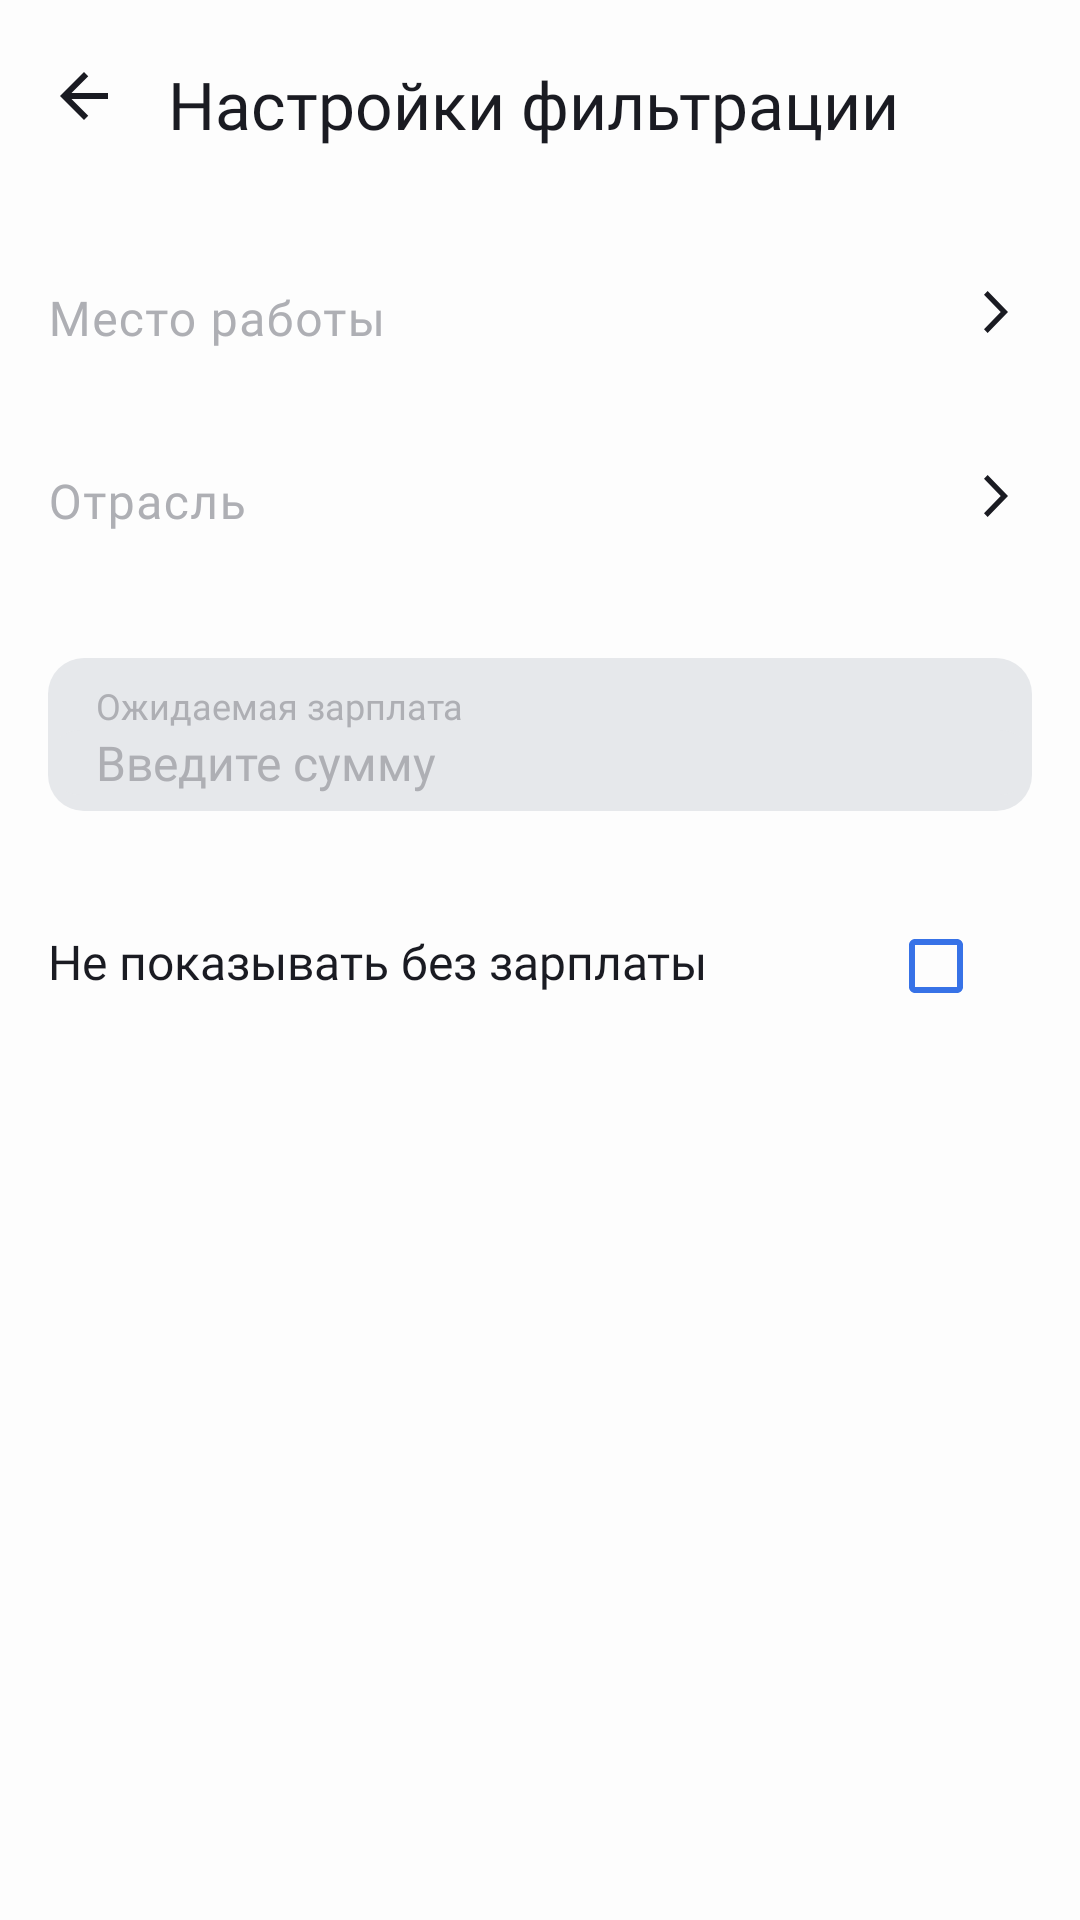

This screen was rendered from an Android layout file. Write that file and the resources it references.
<!-- AndroidManifest.xml: application theme Theme.PracticumAndroidDiploma -->
<!-- res/layout/fragment_filter.xml -->
<?xml version="1.0" encoding="utf-8"?>
<androidx.constraintlayout.widget.ConstraintLayout xmlns:android="http://schemas.android.com/apk/res/android"
    xmlns:app="http://schemas.android.com/apk/res-auto"
    xmlns:tools="http://schemas.android.com/tools"
    android:layout_width="match_parent"
    android:layout_height="match_parent"
    tools:context="ru.practicum.android.diploma.filter.presentation.fragment.FilterFragment">

    <androidx.constraintlayout.widget.Guideline
        android:id="@+id/left_border"
        android:layout_width="wrap_content"
        android:layout_height="wrap_content"
        android:orientation="vertical"
        app:layout_constraintGuide_begin="@dimen/margin_16" />

    <androidx.constraintlayout.widget.Guideline
        android:id="@+id/right_border"
        android:layout_width="wrap_content"
        android:layout_height="wrap_content"
        android:orientation="vertical"
        app:layout_constraintGuide_end="@dimen/margin_16" />

    <ImageView
        android:id="@+id/back"
        android:layout_width="wrap_content"
        android:layout_height="wrap_content"
        android:layout_marginTop="@dimen/margin_12"
        android:paddingVertical="@dimen/margin_8"
        android:paddingEnd="@dimen/margin_8"
        android:src="@drawable/back"
        app:layout_constraintStart_toStartOf="@+id/left_border"
        app:layout_constraintTop_toTopOf="parent" />


    <TextView
        android:id="@+id/setting_filters_text_view"
        style="@style/Text_Header"
        android:layout_width="0dp"
        android:layout_height="wrap_content"
        android:layout_marginStart="@dimen/margin_8"
        android:paddingVertical="@dimen/margin_8"
        android:text="@string/filters"
        android:textColor="?attr/colorbottomNavBack"
        app:layout_constraintBottom_toBottomOf="@+id/back"
        app:layout_constraintEnd_toStartOf="@+id/right_border"
        app:layout_constraintHorizontal_bias="0.0"
        app:layout_constraintStart_toEndOf="@+id/back"
        app:layout_constraintTop_toTopOf="@+id/back"
        app:layout_constraintVertical_bias="0.0" />

    <com.google.android.material.textfield.TextInputLayout
        android:id="@+id/place_of_work"
        android:layout_width="0dp"
        android:layout_height="wrap_content"
        android:layout_marginTop="@dimen/margin_16"
        android:enabled="false"
        android:textColorHint="?attr/colorGreyWhite"
        app:boxStrokeWidth="0dp"
        app:boxStrokeWidthFocused="0dp"
        app:layout_constraintEnd_toStartOf="@+id/place_of_work_button"
        app:layout_constraintStart_toStartOf="parent"
        app:layout_constraintTop_toBottomOf="@+id/setting_filters_text_view">

        <com.google.android.material.textfield.TextInputEditText
            android:id="@+id/place_of_work_editText"
            style="@style/Text_Standard"
            android:layout_width="match_parent"
            android:layout_height="wrap_content"
            android:backgroundTint="@android:color/transparent"
            android:hint="@string/place_of_work"
            android:textColor="?attr/colorbottomNavBack"
            android:textColorHint="?attr/colorGreyWhite"
            tools:text="Россия" />
    </com.google.android.material.textfield.TextInputLayout>

    <com.google.android.material.textfield.TextInputLayout
        android:id="@+id/industry"
        android:layout_width="0dp"
        android:layout_height="wrap_content"
        android:enabled="false"
        android:textColorHint="?attr/colorGreyWhite"
        app:boxStrokeWidth="0dp"
        app:boxStrokeWidthFocused="0dp"
        app:layout_constraintEnd_toStartOf="@+id/industry_button"
        app:layout_constraintStart_toStartOf="parent"
        app:layout_constraintTop_toBottomOf="@+id/place_of_work">

        <com.google.android.material.textfield.TextInputEditText
            android:id="@+id/industry_editText"
            style="@style/Text_Standard"
            android:layout_width="match_parent"
            android:layout_height="wrap_content"
            android:backgroundTint="@android:color/transparent"
            android:hint="@string/industry"
            android:textColor="?attr/colorbottomNavBack"
            android:textColorHint="?attr/colorGreyWhite"
            tools:text="Авиаперевозки" />
    </com.google.android.material.textfield.TextInputLayout>

    <ImageView
        android:id="@+id/place_of_work_button"
        android:layout_width="wrap_content"
        android:layout_height="@dimen/margin_60"
        android:paddingStart="@dimen/margin_20"
        android:src="@drawable/arrow_forward"
        app:layout_constraintBottom_toBottomOf="@+id/place_of_work"
        app:layout_constraintEnd_toStartOf="@+id/right_border"
        app:layout_constraintTop_toTopOf="@+id/place_of_work" />

    <ImageView
        android:id="@+id/place_of_work_clear"
        android:layout_width="wrap_content"
        android:layout_height="@dimen/margin_60"
        android:paddingStart="@dimen/margin_20"
        android:src="@drawable/close"
        android:visibility="gone"
        app:layout_constraintBottom_toBottomOf="@+id/place_of_work"
        app:layout_constraintEnd_toStartOf="@+id/right_border"
        app:layout_constraintTop_toTopOf="@+id/place_of_work" />

    <ImageView
        android:id="@+id/industry_button"
        android:layout_width="wrap_content"
        android:layout_height="@dimen/margin_60"
        android:paddingStart="@dimen/margin_20"
        android:src="@drawable/arrow_forward"
        app:layout_constraintBottom_toBottomOf="@+id/industry"
        app:layout_constraintEnd_toStartOf="@+id/right_border"
        app:layout_constraintTop_toTopOf="@+id/industry"
        app:layout_constraintVertical_bias="1.0" />

    <ImageView
        android:id="@+id/industry_clear"
        android:layout_width="wrap_content"
        android:layout_height="@dimen/margin_60"
        android:paddingStart="@dimen/margin_20"
        android:src="@drawable/close"
        android:visibility="gone"
        app:layout_constraintBottom_toBottomOf="@+id/industry"
        app:layout_constraintEnd_toStartOf="@+id/right_border"
        app:layout_constraintTop_toTopOf="@+id/industry"
        app:layout_constraintVertical_bias="1.0" />

    <ImageView
        android:id="@+id/edit_text_background"
        android:layout_width="0dp"
        android:layout_height="51dp"
        android:layout_marginTop="@dimen/margin_24"
        android:background="@drawable/shape_on_search_screen"
        app:layout_constraintEnd_toEndOf="@id/right_border"
        app:layout_constraintStart_toStartOf="@id/left_border"
        app:layout_constraintTop_toBottomOf="@+id/industry" />

    <EditText
        android:id="@+id/salary_edit_text"
        style="@style/Text_Standard"
        android:layout_width="0dp"
        android:layout_height="wrap_content"
        android:layout_marginTop="@dimen/margin_24"
        android:background="@drawable/shape_on_search_screen"
        android:hint="@string/enter_amount"
        android:inputType="number"
        android:maxLines="1"
        android:paddingStart="@dimen/margin_16"
        android:singleLine="true"
        android:textColor="@color/black"
        android:textColorHint="?attr/colorGreyWhite"
        app:layout_constraintEnd_toEndOf="@id/right_border"
        app:layout_constraintHorizontal_bias="0.0"
        app:layout_constraintStart_toStartOf="@id/left_border"
        app:layout_constraintTop_toTopOf="@+id/edit_text_background" />

    <TextView
        android:id="@+id/sallary_hint"
        style="@style/Text_Standard_12"
        android:layout_width="0dp"
        android:layout_height="wrap_content"
        android:layout_marginStart="@dimen/margin_16"
        android:layout_marginTop="@dimen/margin_32"
        android:text="@string/expected_salary"
        android:textColor="?attr/colorGreyWhite"
        app:layout_constraintBottom_toTopOf="@+id/salary_edit_text"
        app:layout_constraintStart_toStartOf="@+id/left_border" />

    <ImageView
        android:id="@+id/clear_icon"
        android:layout_width="wrap_content"
        android:layout_height="wrap_content"
        android:layout_marginEnd="@dimen/margin_12"
        android:src="@drawable/close"
        android:visibility="gone"
        app:layout_constraintBottom_toBottomOf="@id/edit_text_background"
        app:layout_constraintEnd_toStartOf="@+id/right_border"
        app:layout_constraintTop_toTopOf="@id/edit_text_background" />

    <TextView
        android:id="@+id/no_without_sallary"
        style="@style/Text_Standard"
        android:layout_width="0dp"
        android:layout_height="wrap_content"
        android:layout_marginTop="44.5dp"
        android:text="@string/not_show_without_sallary"
        android:textColor="?attr/colorbottomNavBack"
        app:layout_constraintEnd_toStartOf="@+id/filter_checkbox"
        app:layout_constraintStart_toStartOf="@+id/left_border"
        app:layout_constraintTop_toBottomOf="@+id/salary_edit_text" />

    <CheckBox
        android:id="@+id/filter_checkbox"
        android:layout_width="wrap_content"
        android:layout_height="wrap_content"
        style="@style/FilterCheckboxStyle"
        app:layout_constraintBottom_toBottomOf="@+id/no_without_sallary"
        app:layout_constraintEnd_toEndOf="parent"
        app:layout_constraintEnd_toStartOf="@id/right_border"
        app:layout_constraintTop_toTopOf="@+id/no_without_sallary"
        app:layout_constraintVertical_bias="0.448" />


     <TextView
        android:id="@+id/btn_choose"
        style="@style/Text_Header"
        android:layout_width="0dp"
        android:layout_height="@dimen/margin_60"
        android:layout_marginBottom="@dimen/margin_8"
        android:background="@drawable/select_btn_background"
        android:gravity="center"
        android:text="@string/apply"
        android:textColor="?attr/colorPrimary"
        android:visibility="gone"
        app:layout_constraintBottom_toTopOf="@+id/btn_remove"
        app:layout_constraintEnd_toStartOf="@+id/right_border"
        app:layout_constraintStart_toStartOf="@+id/left_border" />

    <TextView
        android:id="@+id/btn_remove"
        style="@style/Text_Header"
        android:layout_width="0dp"
        android:layout_height="@dimen/margin_60"
        android:layout_marginBottom="@dimen/margin_24"
        android:gravity="center"
        android:text="@string/reset"
        android:textColor="@color/filter_reset_btn"
        android:visibility="gone"
        app:layout_constraintBottom_toBottomOf="parent"
        app:layout_constraintEnd_toStartOf="@+id/right_border"
        app:layout_constraintHorizontal_bias="0.0"
        app:layout_constraintStart_toStartOf="@+id/left_border"
        tools:visibility="visible"/>

</androidx.constraintlayout.widget.ConstraintLayout>
<!-- resources referenced by this layout -->
<resources>
  <color name="black">#FF1A1B22</color>
  <color name="filter_reset_btn">#F56B6C</color>
  <dimen name="margin_12">12dp</dimen>
  <dimen name="margin_16">16dp</dimen>
  <dimen name="margin_20">20dp</dimen>
  <dimen name="margin_24">24dp</dimen>
  <dimen name="margin_32">32dp</dimen>
  <dimen name="margin_60">60dp</dimen>
  <dimen name="margin_8">8dp</dimen>
  <!-- drawable arrow_forward (drawable) -->
  <vector xmlns:android="http://schemas.android.com/apk/res/android"
      android:width="24dp"
      android:height="24dp"
      android:viewportWidth="24"
      android:viewportHeight="24">
      <path
          android:pathData="M8,17.749L9.213,19L16,12L9.213,5L8,6.252L13.573,12L8,17.749Z"
          android:fillColor="?attr/colorbottomNavBack"/>
  </vector>
  <!-- drawable back (drawable) -->
  <vector xmlns:android="http://schemas.android.com/apk/res/android"
      android:width="24dp"
      android:height="24dp"
      android:viewportWidth="24"
      android:viewportHeight="24">
      <path
          android:pathData="M20,11H7.83L13.42,5.41L12,4L4,12L12,20L13.41,18.59L7.83,13H20V11Z"
          android:fillColor="?attr/colorbottomNavBack"/>
  </vector>
  <!-- drawable close (drawable) -->
  <vector xmlns:android="http://schemas.android.com/apk/res/android"
      android:width="24dp"
      android:height="24dp"
      android:viewportWidth="24"
      android:viewportHeight="24">
      <path
          android:pathData="M19,6.41L17.59,5L12,10.59L6.41,5L5,6.41L10.59,12L5,17.59L6.41,19L12,13.41L17.59,19L19,17.59L13.41,12L19,6.41Z"
          android:fillColor="?attr/colorbottomNavBack"
          android:fillType="evenOdd"/>
  </vector>
  <!-- drawable shape_on_search_screen (drawable) -->
  <?xml version="1.0" encoding="utf-8"?>
  <shape xmlns:android="http://schemas.android.com/apk/res/android"
      android:shape="rectangle">
  
      <solid android:color="?attr/colorLightGreyGrey" />
      
      <corners android:radius="@dimen/radius_12" />
  </shape>
  <string name="apply">Применить</string>
  <string name="enter_amount">Введите сумму</string>
  <string name="expected_salary">Ожидаемая зарплата</string>
  <string name="filters">Настройки фильтрации</string>
  <string name="industry">Отрасль</string>
  <string name="not_show_without_sallary">Не показывать без зарплаты</string>
  <string name="place_of_work">Место работы</string>
  <string name="reset">Сбросить</string>
  <style name="FilterCheckboxStyle">
          <item name="buttonTint">@color/blue</item>
      </style>
  <style name="Text_Header">
          <item name="android:textSize">22sp</item>
          <item name="android:fontFamily">@font/ys_display_medium</item>
      </style>
  <style name="Text_Standard">
          <item name="android:textSize">16sp</item>
          <item name="android:fontFamily">@font/ys_display_regular</item>
      </style>
  <style name="Text_Standard_12">
          <item name="android:textSize">@dimen/text_size_12</item>
          <item name="android:fontFamily">@font/ys_display_regular</item>
      </style>
  <style name="Theme.PracticumAndroidDiploma" parent="Base.Theme.PracticumAndroidDiploma" />
  <dimen name="radius_12">12dp</dimen>
  <color name="blue">#3772E7</color>
  <dimen name="text_size_12">12sp</dimen>
  <color name="white">#FFFDFDFD</color>
  <color name="light_grey">#E6E8EB</color>
  <color name="grey">#AEAFB4</color>
  <color name="red">#F56B6C</color>
</resources>
